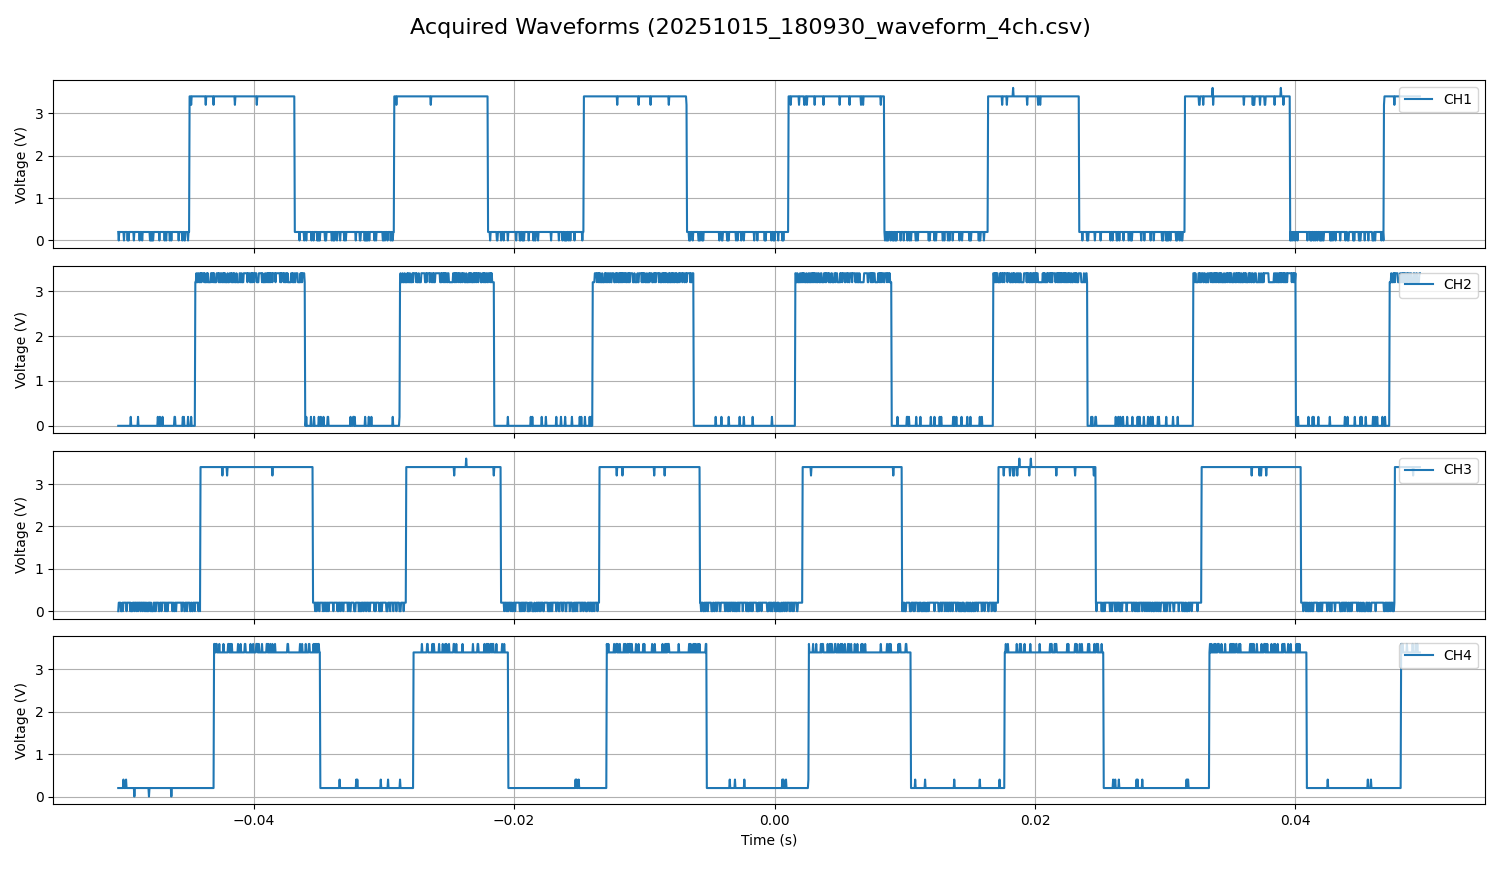

The file beside this chart, header and first rows:
Time (s), CH1_Voltage (V), CH2_Voltage (V), CH3_Voltage (V), CH4_Voltage (V)
-0.0504, 0.2, 0.0, 0.0, 0.2
-0.05036, 0.0, 0.0, 0.2, 0.2
-0.05032, 0.2, 0.0, 0.2, 0.2
-0.05028, 0.2, 0.0, 0.2, 0.2
-0.05024, 0.2, 0.0, 0.2, 0.2
-0.0502, 0.2, 0.0, 0.0, 0.2
-0.05016, 0.2, 0.0, 0.0, 0.2
-0.05012, 0.2, 0.0, 0.0, 0.2
-0.05008, 0.2, 0.0, 0.2, 0.2
-0.05004, 0.2, 0.0, 0.0, 0.2
-0.05, 0.2, 0.0, 0.2, 0.4
-0.04996, 0.0, 0.0, 0.2, 0.2
-0.04992, 0.2, 0.0, 0.2, 0.2
-0.04988, 0.2, 0.0, 0.2, 0.2
-0.04984, 0.2, 0.0, 0.2, 0.2
-0.0498, 0.2, 0.0, 0.2, 0.4
-0.04976, 0.2, 0.0, 0.0, 0.2
-0.04972, 0.2, 0.0, 0.2, 0.2
-0.04968, 0.0, 0.0, 0.2, 0.2
-0.04964, 0.2, 0.0, 0.2, 0.2
-0.0496, 0.0, 0.0, 0.2, 0.2
-0.04956, 0.2, 0.0, 0.2, 0.2
-0.04952, 0.2, 0.0, 0.2, 0.2
-0.04948, 0.2, 0.0, 0.0, 0.2
-0.04944, 0.2, 0.2, 0.2, 0.2
-0.0494, 0.2, 0.0, 0.0, 0.2
-0.04936, 0.2, 0.0, 0.0, 0.2
-0.04932, 0.2, 0.0, 0.0, 0.2
-0.04928, 0.2, 0.0, 0.2, 0.2
-0.04924, 0.2, 0.0, 0.2, 0.2
-0.0492, 0.0, 0.0, 0.2, 0.2
-0.04916, 0.2, 0.0, 0.0, 0.0
-0.04912, 0.2, 0.0, 0.2, 0.2
-0.04908, 0.2, 0.0, 0.2, 0.2
-0.04904, 0.2, 0.0, 0.2, 0.2
-0.049, 0.2, 0.0, 0.0, 0.2
-0.04896, 0.2, 0.0, 0.2, 0.2
-0.04892, 0.2, 0.0, 0.2, 0.2
-0.04888, 0.2, 0.2, 0.0, 0.2
-0.04884, 0.2, 0.0, 0.2, 0.2
-0.0488, 0.2, 0.0, 0.2, 0.2
-0.04876, 0.0, 0.0, 0.2, 0.2
-0.04872, 0.2, 0.0, 0.2, 0.2
-0.04868, 0.2, 0.0, 0.0, 0.2
-0.04864, 0.2, 0.0, 0.2, 0.2
-0.0486, 0.2, 0.0, 0.2, 0.2
-0.04856, 0.0, 0.0, 0.2, 0.2
-0.04852, 0.2, 0.0, 0.0, 0.2
-0.04848, 0.2, 0.0, 0.2, 0.2
-0.04844, 0.2, 0.0, 0.2, 0.2
-0.0484, 0.2, 0.0, 0.2, 0.2
-0.04836, 0.2, 0.0, 0.0, 0.2
-0.04832, 0.2, 0.0, 0.2, 0.2
-0.04828, 0.2, 0.0, 0.0, 0.2
-0.04824, 0.2, 0.0, 0.2, 0.2
-0.0482, 0.2, 0.0, 0.0, 0.2
-0.04816, 0.2, 0.0, 0.0, 0.2
-0.04812, 0.2, 0.0, 0.2, 0.2
-0.04808, 0.2, 0.0, 0.0, 0.2
-0.04804, 0.2, 0.0, 0.2, 0.0
... 2,440 more rows
